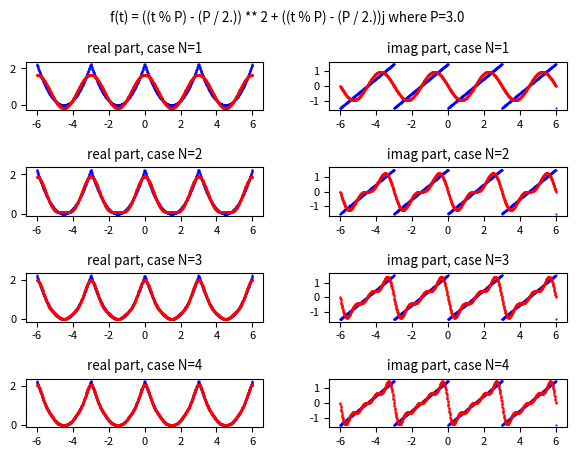

Python code for this plot:
import numpy as np
import scipy.integrate as spi
import matplotlib.pyplot as plt

#t is the independent variable
P = 3. #period value
BT=-6. #initian value of t (begin time)
ET=6. #final value of t (end time)
FS=1000 #number of discrete values of t between BT and ET

#the periodic complex-valued function f(t) with period equal to P
f = lambda t: ((t % P) - P/2.) ** 2 + ((t % P) -P/2.) * 1j

#all discrete values of t in the interval from BT and ET
t_range = np.linspace(BT, ET, FS)
y_true = f(t_range) #the true f(t)
y_true_real = [y.real for y in y_true]
y_true_imag = [y.imag for y in y_true]

#function to integrate on complex field
def complex_quad(func, a, b, **kwargs):
    def real_func(x):
        return np.real(func(x))
    def imag_func(x):
        return np.imag(func(x))
    real_integral = spi.quad(real_func, a, b, **kwargs)
    imag_integral = spi.quad(imag_func, a, b, **kwargs)
    integral = (real_integral[0] + 1j*imag_integral[0], real_integral[1:], imag_integral[1:])
    return integral

def compute_fourier_transform(func, omega):
    return complex_quad(lambda t: func(t) * np.exp(-1j * omega * t), 0, P)[0]

#function that computes the complex Fourier coefficients c-N,.., c0, .., cN by Fourier transform
def compute_complex_fourier_coeffs_by_fourier_transform(func, N):
    result = []
    omega0 = (2. * np.pi) / P
    for n in range(-N, N+1):
        omega = n * omega0
        cn = (1./P) * compute_fourier_transform(func, omega)
        result.append(cn)
    return np.array(result)

#function that computes the complex form Fourier series using cn coefficients
def fit_func_by_fourier_series_with_complex_coeffs(t, C):
    result = 0. + 0.j
    L = int((len(C) - 1) / 2)
    for n in range(-L, L+1):
        c = C[n+L]
        result +=  c * np.exp(1j * 2. * np.pi * n * t / P)
    return result

maxN=4
COLs = 2 #cols of plt
ROWs = maxN #rows of plt
plt.rcParams['font.size'] = 8
fig, axs = plt.subplots(ROWs, COLs)
fig.tight_layout(rect=[0, 0, 1, 0.95], pad=3.0)
fig.suptitle('f(t) = ((t % P) - (P / 2.)) ** 2 + ((t % P) - (P / 2.))j where P=' + str(P))

#plot, in the range from BT to ET, the true f(t) in blue and the approximation in red
for N in range(1, maxN + 1):
    C = compute_complex_fourier_coeffs_by_fourier_transform(f, N)
    #C contains the list of cn complex coefficients for n in 1..N interval.

    y_approx = fit_func_by_fourier_series_with_complex_coeffs(t_range, C)
    #y_approx contains the discrete values of approximation obtained by the Fourier series

    y_approx_real = [y.real for y in y_approx]
    y_approx_imag = [y.imag for y in y_approx]
    row = (N-1)
    axs[row, 0].set_title('real part, case N=' + str(N))
    axs[row, 1].set_title('imag part, case N=' + str(N))
    axs[row, 0].scatter(t_range, y_true_real, color='blue', s=1, marker='.')
    axs[row, 0].scatter(t_range, y_approx_real, color='red', s=2, marker='.')
    axs[row, 1].scatter(t_range, y_true_imag, color='blue', s=1, marker='.')
    axs[row, 1].scatter(t_range, y_approx_imag, color='red', s=2, marker='.')
plt.show()
